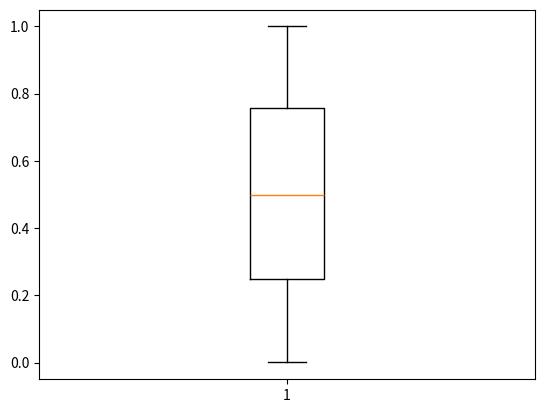

Recreate this plot in Python.
import numpy as np
import pandas as pd
normal_sample = np.random.normal(loc = 0.0, scale = 1.0, size = 10000)
random_sample = np.random.random(size = 10000)
gamma_sample = np.random.gamma(2, size = 10000)

dataframe = pd.DataFrame({'Norm' : normal_sample, 'Ran' : random_sample, 'Gamma' : gamma_sample})

import matplotlib.pyplot as plt
import seaborn as sns

plt.figure()

_ = plt.boxplot(dataframe['Ran'])